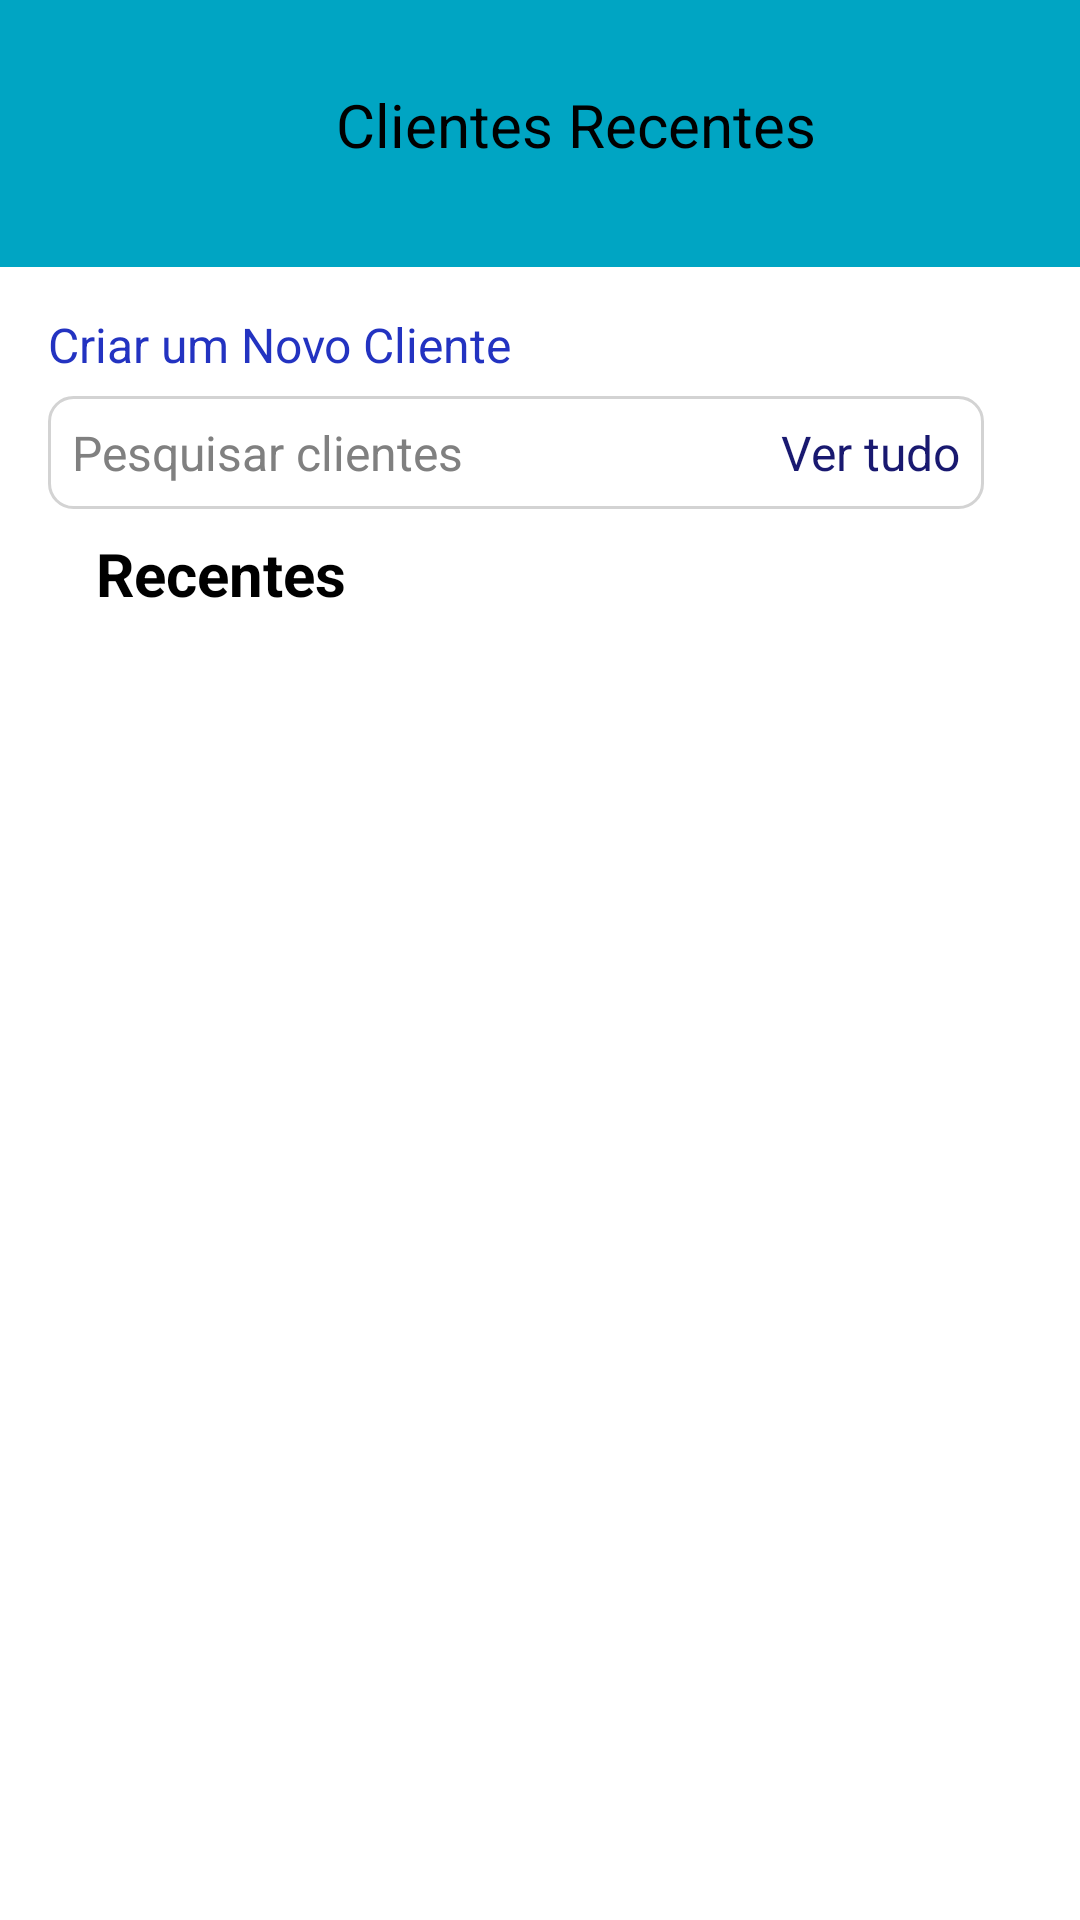

Layout XML and referenced resources for this Android screen:
<!-- AndroidManifest.xml: application theme AppTheme -->
<!-- res/layout/activity_cliente_recences.xml -->
<?xml version="1.0" encoding="utf-8"?>
<androidx.constraintlayout.widget.ConstraintLayout
    xmlns:android="http://schemas.android.com/apk/res/android"
    xmlns:app="http://schemas.android.com/apk/res-auto"
    xmlns:tools="http://schemas.android.com/tools"
    android:layout_width="match_parent"
    android:layout_height="match_parent"
    android:background="@android:color/white">

    <View
        android:id="@+id/top_band_background"
        android:layout_width="821dp"
        android:layout_height="89dp"
        android:background="@drawable/rounded_top_band"
        app:layout_constraintEnd_toEndOf="parent"
        app:layout_constraintHorizontal_bias="0.063"
        app:layout_constraintStart_toStartOf="parent"
        app:layout_constraintTop_toTopOf="parent" />

    <TextView
        android:id="@+id/textViewAdicionarCliente"
        android:layout_width="184dp"
        android:layout_height="40dp"
        android:layout_marginStart="112dp"
        android:layout_marginTop="28dp"
        android:text="Clientes Recentes"
        android:textColor="#000000"
        android:textSize="20sp"
        app:layout_constraintStart_toStartOf="parent"
        app:layout_constraintTop_toTopOf="parent" />

    <androidx.constraintlayout.widget.ConstraintLayout
        android:id="@+id/searchBox"
        android:layout_width="0dp"
        android:layout_height="wrap_content"
        android:layout_marginStart="16dp"
        android:layout_marginTop="64dp"
        android:layout_marginEnd="32dp"
        android:background="@drawable/search_box_background"
        android:padding="8dp"
        app:layout_constraintEnd_toEndOf="parent"
        app:layout_constraintHorizontal_bias="0.0"
        app:layout_constraintStart_toStartOf="parent"
        app:layout_constraintTop_toBottomOf="@+id/textViewAdicionarCliente">

        <EditText
            android:id="@+id/editTextPesquisa"
            android:layout_width="0dp"
            android:layout_height="wrap_content"
            android:background="@null"
            android:hint="Pesquisar clientes"
            android:imeOptions="actionSearch"
            android:singleLine="true"
            android:textColorHint="#808080"
            android:textSize="16sp"
            app:layout_constraintBottom_toBottomOf="parent"
            app:layout_constraintEnd_toStartOf="@+id/textViewVerTudoPesquisa"
            app:layout_constraintHorizontal_bias="1.0"
            app:layout_constraintStart_toStartOf="parent"
            app:layout_constraintTop_toTopOf="parent"
            app:layout_constraintVertical_bias="1.0" />

        <TextView
            android:id="@+id/textViewVerTudoPesquisa"
            android:layout_width="wrap_content"
            android:layout_height="wrap_content"
            android:layout_marginStart="8dp"
            android:text="Ver tudo"
            android:textColor="#191970"
            android:textSize="16sp"
            app:layout_constraintBottom_toBottomOf="@+id/editTextPesquisa"
            app:layout_constraintEnd_toEndOf="parent"
            app:layout_constraintTop_toTopOf="@+id/editTextPesquisa" />

    </androidx.constraintlayout.widget.ConstraintLayout>

    <TextView
        android:id="@+id/textViewClientesRecentes"
        android:layout_width="wrap_content"
        android:layout_height="wrap_content"
        android:layout_marginStart="32dp"
        android:layout_marginTop="8dp"
        android:text="Recentes"
        android:textColor="#000000"
        android:textSize="20sp"
        android:textStyle="bold"
        app:layout_constraintStart_toStartOf="parent"
        app:layout_constraintTop_toBottomOf="@+id/searchBox" />

    <TextView
        android:id="@+id/textViewNovoartigo"
        android:layout_width="wrap_content"
        android:layout_height="wrap_content"
        android:layout_marginStart="16dp"
        android:layout_marginTop="36dp"
        android:text="Criar um Novo Cliente"
        android:textColor="#2333C1"
        android:textSize="16sp"
        app:layout_constraintStart_toStartOf="parent"
        app:layout_constraintTop_toBottomOf="@+id/textViewAdicionarCliente" />

    <ListView
        android:id="@+id/listViewClientesRecentes"
        android:layout_width="0dp"
        android:layout_height="0dp"
        android:layout_marginTop="8dp"
        app:layout_constraintTop_toBottomOf="@+id/textViewClientesRecentes"
        app:layout_constraintStart_toStartOf="parent"
        app:layout_constraintEnd_toEndOf="parent"
        app:layout_constraintBottom_toBottomOf="parent"
        android:layout_marginStart="16dp"
        android:layout_marginEnd="16dp"
        android:layout_marginBottom="16dp" />

</androidx.constraintlayout.widget.ConstraintLayout>
<!-- resources referenced by this layout -->
<resources>
  <!-- drawable rounded_top_band (drawable) -->
  <?xml version="1.0" encoding="utf-8"?>
  <shape xmlns:android="http://schemas.android.com/apk/res/android">
      <solid android:color="#00a5c3" />
      <corners
          android:bottomLeftRadius="16dp"
          android:bottomRightRadius="16dp"
          android:topLeftRadius="0dp"
          android:topRightRadius="0dp" />
  </shape>
  <!-- drawable search_box_background (drawable) -->
  <?xml version="1.0" encoding="utf-8"?>
  <shape xmlns:android="http://schemas.android.com/apk/res/android"
      android:shape="rectangle">
      <solid android:color="#FFFFFF" /> <stroke android:width="1dp" android:color="#D3D3D3" /> <corners android:radius="8dp" /> </shape>
  <style name="AppTheme" parent="Theme.AppCompat.Light.NoActionBar">
          
          <item name="android:windowBackground">@android:color/white</item>
          <item name="android:statusBarColor">@android:color/transparent</item>
          <item name="android:navigationBarColor">@android:color/white</item>
          <item name="android:windowLightNavigationBar">true</item>
          <item name="android:windowLightStatusBar">true</item>
      </style>
</resources>
